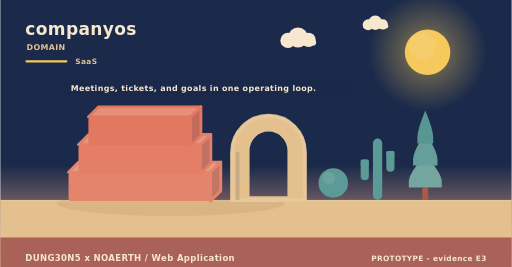
t = 0.00 s
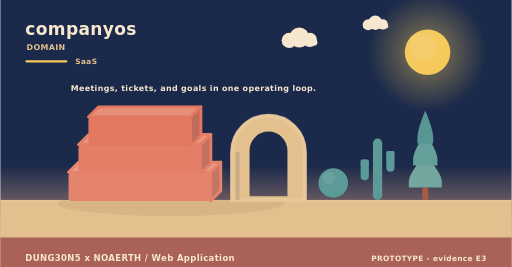
t = 1.67 s
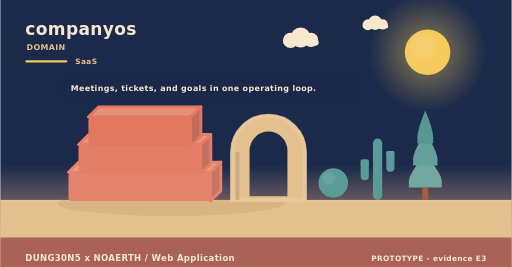
t = 3.33 s
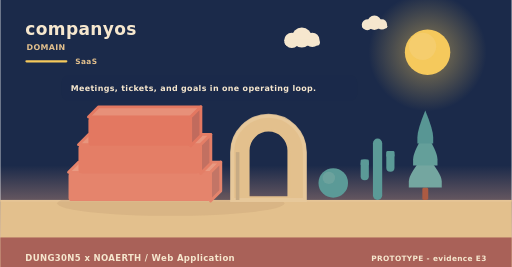
t = 5.00 s
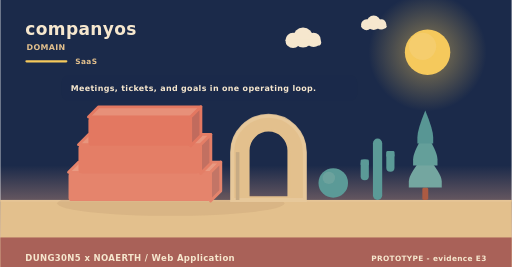
t = 6.67 s
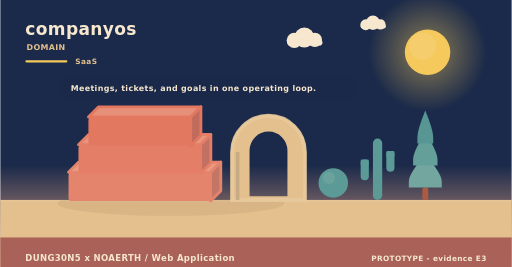
t = 8.33 s

The animated SVG that drew these frames (rendered in a browser with its animation timeline set to each time). Animation: 2 SMIL elements (animateTransform=2); frames cover the first 8.33 s, repeats indefinitely.

<svg xmlns="http://www.w3.org/2000/svg" width="900" height="470" viewBox="0 0 900 470" role="img" aria-label="companyos - the problem it addresses"><linearGradient id="skym" x1="0" y1="0" x2="0" y2="1"><stop offset="0" stop-color="#1b2a4a"/><stop offset="0.62" stop-color="#1b2a4a"/><stop offset="1" stop-color="#f3ad8a"/></linearGradient><rect width="900" height="470" fill="url(#skym)"/><radialGradient id="sunm"><stop offset="0.35" stop-color="#f5c95c" stop-opacity="0.34"/><stop offset="1" stop-color="#f5c95c" stop-opacity="0"/></radialGradient><circle cx="752" cy="92" r="104" fill="url(#sunm)"/><circle cx="752" cy="92" r="40" fill="#f5c95c"/><circle cx="743.2" cy="81.6" r="24" fill="#f5d27e" opacity="0.5"/><g><circle cx="524" cy="66" r="17.64" fill="#f6e7ce"/><circle cx="506.36" cy="71.04" r="13.44" fill="#f6e7ce"/><circle cx="542.48" cy="70.2" r="12.6" fill="#f6e7ce"/><rect x="493.76" y="69.36" width="62.16" height="10.92" rx="5.46" fill="#f6e7ce"/><animateTransform attributeName="transform" type="translate" values="0 0;24 0;0 0" dur="36s" begin="0s" repeatCount="indefinite"/></g><g><circle cx="660" cy="40" r="12.6" fill="#f6e7ce"/><circle cx="647.4" cy="43.6" r="9.6" fill="#f6e7ce"/><circle cx="673.2" cy="43" r="9" fill="#f6e7ce"/><rect x="638.4" y="42.4" width="44.4" height="7.8" rx="3.9" fill="#f6e7ce"/><animateTransform attributeName="transform" type="translate" values="0 0;-18 0;0 0" dur="46s" begin="3s" repeatCount="indefinite"/></g><rect x="0" y="352" width="900" height="118" fill="#e3c08d"/><rect x="0" y="352" width="900" height="3" fill="#e6c596"/><text x="44" y="62" font-family="Verdana,DejaVu Sans,sans-serif" font-size="30" font-weight="700" letter-spacing="0.6" fill="#f6e7ce" text-anchor="start">companyos</text><text x="46" y="88" font-family="Verdana,DejaVu Sans,sans-serif" font-size="14" font-weight="700" letter-spacing="0.6" fill="#e3c08d" text-anchor="start">DOMAIN</text><rect x="44" y="106" width="74" height="4" rx="2" fill="#f5c95c"/><text x="132" y="112" font-family="Verdana,DejaVu Sans,sans-serif" font-size="13" font-weight="700" letter-spacing="0.6" fill="#e3c08d" text-anchor="start">SaaS</text><ellipse cx="300" cy="358" rx="200" ry="22" fill="rgba(138,90,68,0.11)"/><path d="M120,303.33 L370,303.33 L388,285.33 L138,285.33 Z" fill="#e99a82" stroke="#e5846c" stroke-width="5" stroke-linejoin="round"/><path d="M370,303.33 L388,285.33 L388,336 L370,354 Z" fill="#c37566" stroke="#e5846c" stroke-width="5" stroke-linejoin="round"/><rect x="120" y="303.33" width="250" height="50.67" rx="6" fill="#e5846c"/><path d="M137.5,254.67 L352.5,254.67 L370.5,236.67 L155.5,236.67 Z" fill="#e8957d" stroke="#e47e66" stroke-width="5" stroke-linejoin="round"/><path d="M352.5,254.67 L370.5,236.67 L370.5,287.33 L352.5,305.33 Z" fill="#c27061" stroke="#e47e66" stroke-width="5" stroke-linejoin="round"/><rect x="137.5" y="254.67" width="215" height="50.67" rx="6" fill="#e47e66"/><path d="M155,206 L335,206 L353,188 L173,188 Z" fill="#e79079" stroke="#e37861" stroke-width="5" stroke-linejoin="round"/><path d="M335,206 L353,188 L353,238.67 L335,256.67 Z" fill="#c16b5d" stroke="#e37861" stroke-width="5" stroke-linejoin="round"/><rect x="155" y="206" width="180" height="50.67" rx="6" fill="#e37861"/><path d="M408,352 L408,267.84 A64,64 0 0 1 536,267.84 L536,352 Z M436.16,348 L436.16,264.97 A35.84,35.84 0 0 1 507.84,264.97 L507.84,348 Z" fill="#e3c08d" fill-rule="evenodd" stroke="#e3c08d" stroke-width="5" stroke-linejoin="round"/><path d="M408,352 L408,267.84 A64,64 0 0 1 536,267.84 L536,352 Z" fill="none" stroke="#e8c99d" stroke-width="7" stroke-linecap="round" opacity="0.85"/><rect x="414.4" y="267.84" width="6.4" height="84.16" fill="#c7ab84"/><circle cx="586" cy="322" r="26" fill="#5b9a97"/><circle cx="578.2" cy="313.16" r="10.92" fill="#7aa9a2" opacity="0.55"/><rect x="655.84" y="244" width="16.32" height="108" rx="8.16" fill="#5b9a97"/><rect x="634.24" y="280.72" width="14.4" height="36.72" rx="7.2" fill="#5b9a97"/><rect x="634.24" y="280.72" width="14.4" height="10.8" rx="2.4" fill="#5b9a97"/><rect x="679.36" y="265.6" width="14.4" height="36.72" rx="7.2" fill="#5b9a97"/><rect x="679.36" y="265.6" width="14.4" height="10.8" rx="2.4" fill="#5b9a97"/><rect x="742.78" y="329.92" width="10.44" height="22.08" rx="2.9" fill="#ac5b43"/><path d="M748,271.96 Q719,305.58 719,319.49 Q719,329.92 719,329.92 L777,329.92 Q777,329.92 777,319.49 Q777,305.58 748,271.96 Z" fill="#74a6a0"/><path d="M748,233.32 Q726.54,266.94 726.54,280.85 Q726.54,291.28 726.54,291.28 L769.46,291.28 Q769.46,291.28 769.46,280.85 Q769.46,266.94 748,233.32 Z" fill="#649f9a"/><path d="M748,194.68 Q734.08,228.3 734.08,242.21 Q734.08,252.64 734.08,252.64 L761.92,252.64 Q761.92,252.64 761.92,242.21 Q761.92,228.3 748,194.68 Z" fill="#589694"/><rect x="108" y="132" width="520" height="46" rx="12" fill="rgba(27,42,74,0.42)" opacity="0.94"/><text x="124" y="161" font-family="Verdana,DejaVu Sans,sans-serif" font-size="14" font-weight="700" letter-spacing="0.6" fill="#f6e7ce" text-anchor="start">Meetings, tickets, and goals in one operating loop.</text><rect x="0" y="418" width="900" height="52" rx="0" fill="#a65c56" opacity="0.94"/><text x="44" y="460" font-family="Verdana,DejaVu Sans,sans-serif" font-size="15" font-weight="700" letter-spacing="0.6" fill="#f6e7ce" text-anchor="start">DUNG30N5 x NOAERTH  /  Web Application</text><text x="856" y="460" font-family="Verdana,DejaVu Sans,sans-serif" font-size="13" font-weight="700" letter-spacing="0.6" fill="#f6e7ce" text-anchor="end">PROTOTYPE  -  evidence E3</text></svg>
